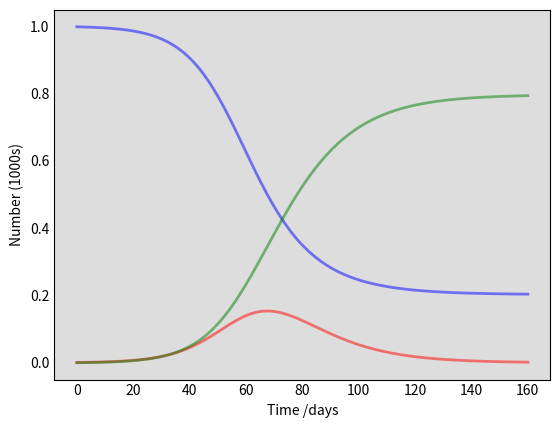

This chart was generated by the following Python code: (Note: this script raises an exception after producing the figure.)
"""
Python code to simulate the SIR model using odeint
"""

import numpy as np
from scipy.integrate import odeint
import matplotlib.pyplot as plt

def sir_model(y, t, N, beta, gamma):
    """
    The SIR model differential equations.
    """
    S, I, R = y
    dSdt = -beta * S * I / N
    dIdt = beta * S * I / N - gamma * I
    dRdt = gamma * I
    return dSdt, dIdt, dRdt

# Total population, N.
N = 1000
# Initial number of infected and recovered individuals, I0 and R0.
I0, R0 = 1, 0
# Everyone else, S0, is susceptible to infection initially.
S0 = N - I0 - R0
# Contact rate, beta, and mean recovery rate, gamma, (in 1/days).
beta, gamma = 0.2, 1./10 
# A grid of time points (in days)
t = np.linspace(0, 160, 160)

# Initial conditions vector
y0 = S0, I0, R0
# Integrate the SIR equations over the time grid, t.
ret = odeint(sir_model, y0, t, args=(N, beta, gamma))
S, I, R = ret.T

# Plot the data on three separate curves for S(t), I(t) and R(t)
fig = plt.figure(facecolor='w')
ax = fig.add_subplot(111, facecolor='#dddddd', axisbelow=True)
ax.plot(t, S/1000, 'b', alpha=0.5, lw=2, label='Susceptible')
ax.plot(t, I/1000, 'r', alpha=0.5, lw=2, label='Infected')
ax.plot(t, R/1000, 'g', alpha=0.5, lw=2, label='Recovered with immunity')
ax.set_xlabel('Time /days')
ax.set_ylabel('Number (1000s)')
ax.yaxis.set_tick_params(length=0)
ax.xaxis.set_tick_params(length=0)
ax.grid(b=True, which='major', c='w', lw=2, ls='-')
legend = ax.legend()
legend.get_frame().set_alpha(0.5)
for spine in ('top', 'right', 'bottom', 'left'):
    ax.spines[spine].set_visible(False)
plt.show()
